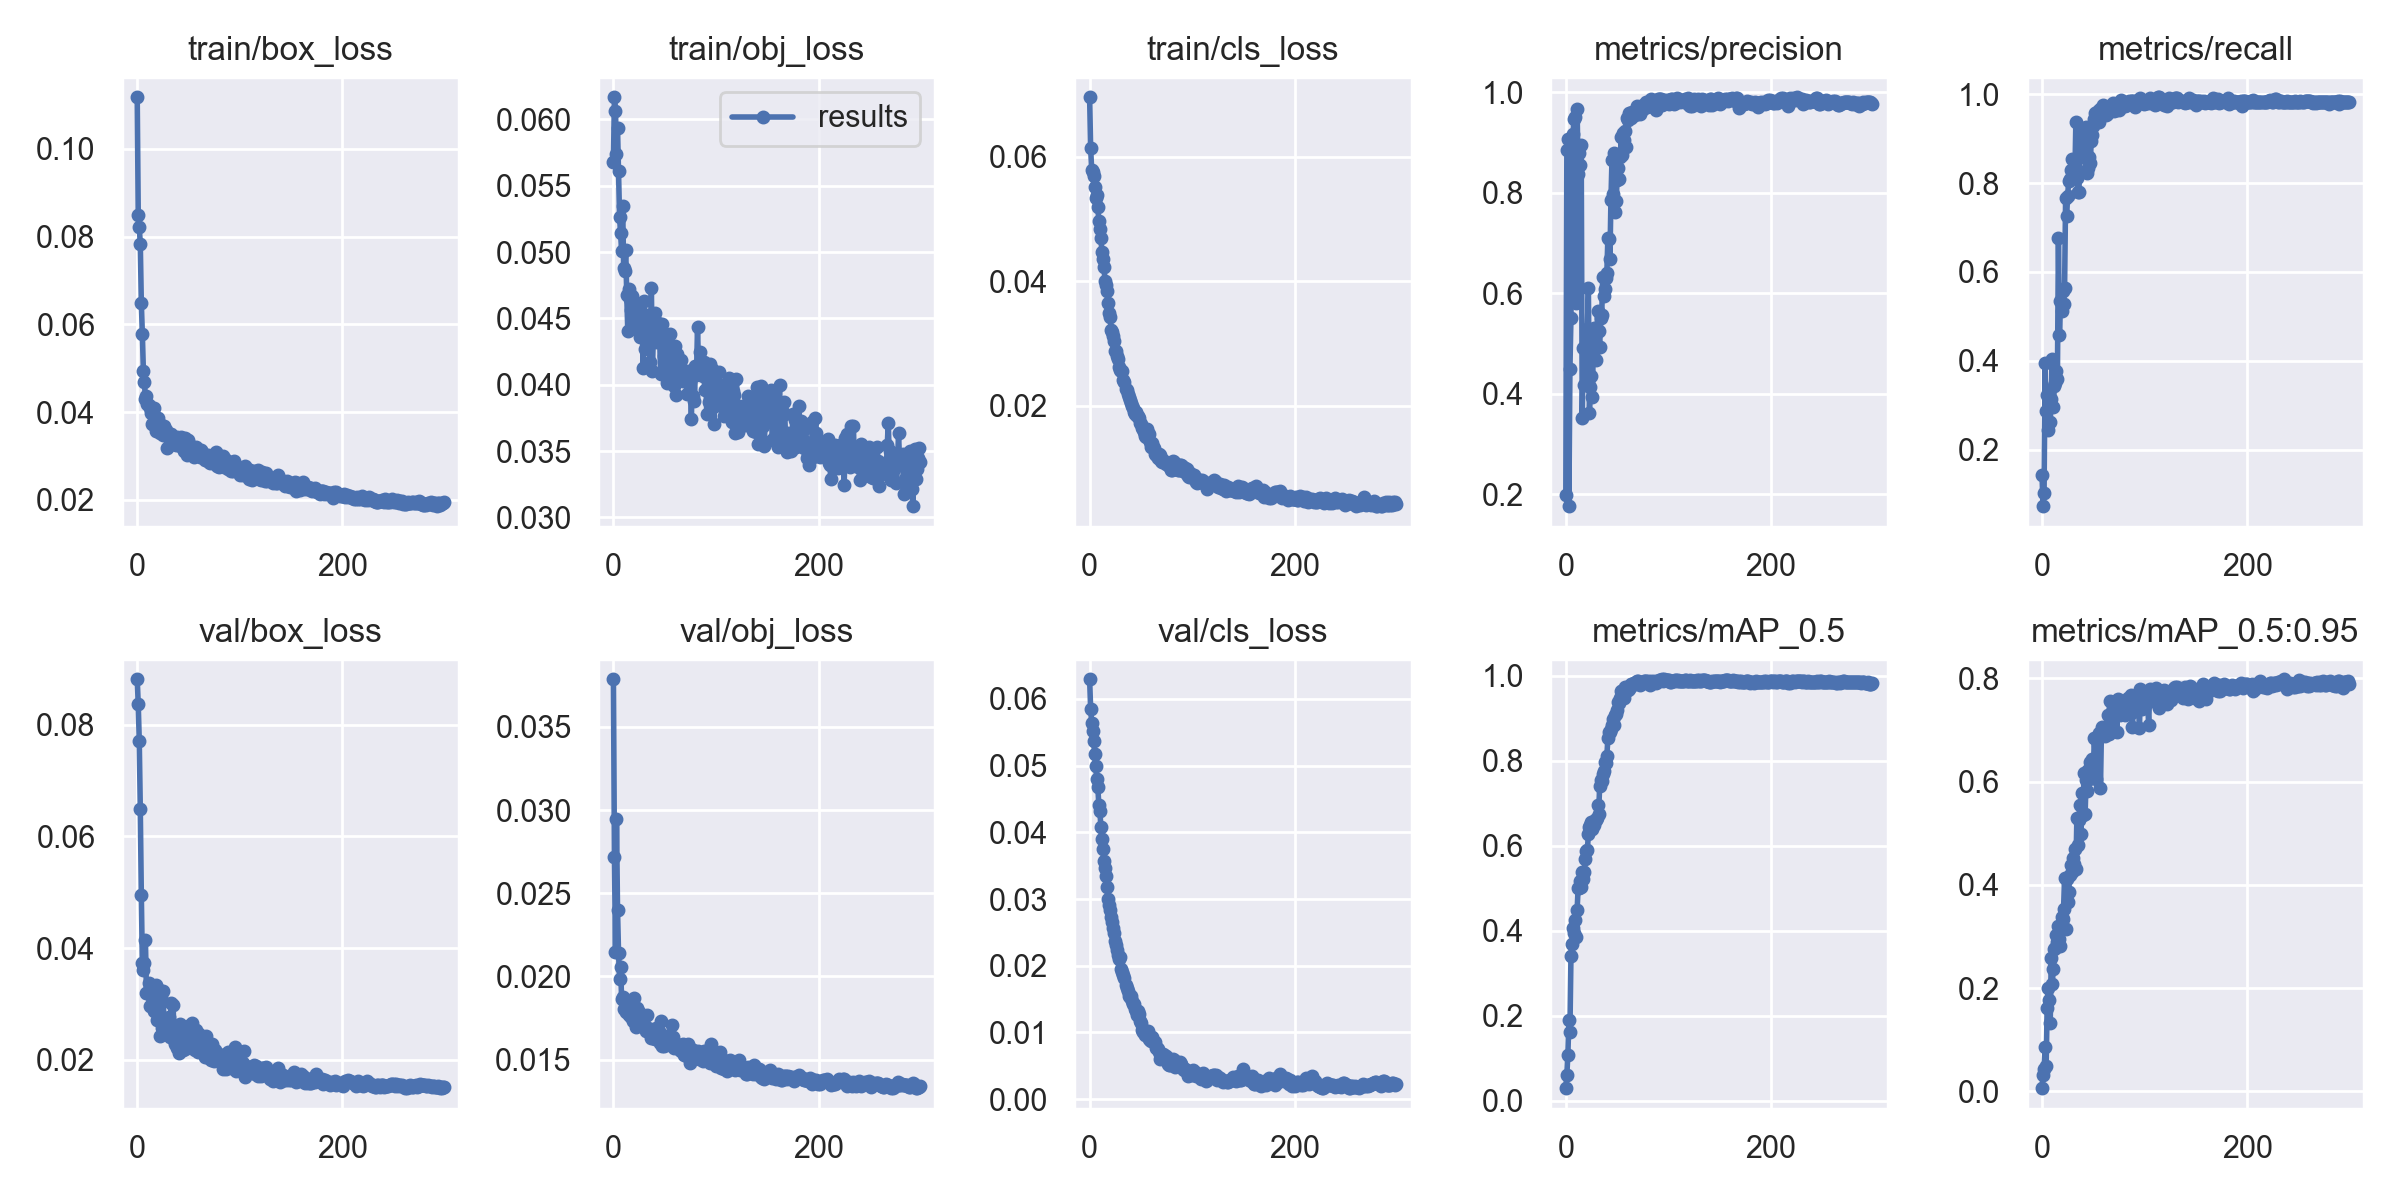

Data behind this chart, as committed beside it:
epoch, train/box_loss, train/obj_loss, train/cls_loss, metrics/precision, metrics/recall, metrics/mAP_0.5, metrics/mAP_0.5:0.95, val/box_loss, val/obj_loss, val/cls_loss, x/lr0, x/lr1, x/lr2
0, 0.1118, 0.05682, 0.06956, 0.1983, 0.1425, 0.02917, 0.00644, 0.08817, 0.03786, 0.06293, 0.00302, 0.00302, 0.07282
1, 0.08499, 0.06168, 0.06136, 0.8853, 0.07251, 0.06071, 0.0319, 0.08367, 0.0272, 0.05855, 0.00605, 0.00605, 0.04555
2, 0.08212, 0.06068, 0.05795, 0.9056, 0.1028, 0.108, 0.04259, 0.07703, 0.0215, 0.05637, 0.009079, 0.009079, 0.01828
3, 0.07836, 0.05738, 0.05754, 0.1758, 0.3942, 0.1888, 0.08544, 0.06486, 0.02945, 0.05524, 0.009998, 0.009998, 0.009998
4, 0.06484, 0.05937, 0.05694, 0.448, 0.2861, 0.1614, 0.04865, 0.04956, 0.02402, 0.05361, 0.009998, 0.009998, 0.009998
5, 0.05787, 0.05611, 0.05512, 0.5509, 0.3236, 0.3393, 0.1614, 0.03734, 0.02141, 0.05176, 0.009996, 0.009996, 0.009996
6, 0.04936, 0.05263, 0.05341, 0.8816, 0.2435, 0.3682, 0.1994, 0.03599, 0.01987, 0.04999, 0.009994, 0.009994, 0.009994
7, 0.04689, 0.05141, 0.05391, 0.9168, 0.301, 0.4072, 0.1766, 0.03739, 0.02057, 0.04792, 0.009991, 0.009991, 0.009991
8, 0.04305, 0.05009, 0.05192, 0.9456, 0.2628, 0.3942, 0.1329, 0.04139, 0.01862, 0.04676, 0.009988, 0.009988, 0.009988
9, 0.04377, 0.05348, 0.04974, 0.9506, 0.3147, 0.4254, 0.259, 0.03195, 0.01878, 0.04406, 0.009984, 0.009984, 0.009984
10, 0.04192, 0.04877, 0.04839, 0.5794, 0.4048, 0.386, 0.2088, 0.03188, 0.01804, 0.04315, 0.00998, 0.00998, 0.00998
11, 0.04153, 0.0486, 0.0469, 0.9655, 0.2947, 0.4484, 0.2374, 0.03381, 0.01853, 0.04079, 0.009975, 0.009975, 0.009975
12, 0.04099, 0.05018, 0.04468, 0.8377, 0.3426, 0.5001, 0.2766, 0.02966, 0.01785, 0.03896, 0.00997, 0.00997, 0.00997
13, 0.03981, 0.04675, 0.04353, 0.8778, 0.3499, 0.5015, 0.2773, 0.03298, 0.01829, 0.03747, 0.009964, 0.009964, 0.009964
14, 0.03717, 0.04405, 0.04224, 0.8551, 0.3767, 0.518, 0.3021, 0.03129, 0.0179, 0.03568, 0.009958, 0.009958, 0.009958
15, 0.03737, 0.04723, 0.04006, 0.8936, 0.3594, 0.5027, 0.2894, 0.02952, 0.0177, 0.03458, 0.009952, 0.009952, 0.009952
16, 0.04094, 0.04646, 0.03947, 0.3507, 0.6755, 0.5373, 0.3196, 0.02876, 0.01777, 0.03352, 0.009945, 0.009945, 0.009945
17, 0.0381, 0.04561, 0.03846, 0.4906, 0.4581, 0.522, 0.2955, 0.02893, 0.01759, 0.03175, 0.009937, 0.009937, 0.009937
18, 0.03579, 0.04671, 0.03656, 0.4163, 0.5348, 0.5374, 0.2818, 0.03344, 0.01857, 0.03007, 0.009929, 0.009929, 0.009929
19, 0.03598, 0.0449, 0.03497, 0.4892, 0.5111, 0.5687, 0.3376, 0.02714, 0.01733, 0.02916, 0.00992, 0.00992, 0.00992
20, 0.03862, 0.04502, 0.03422, 0.4949, 0.5562, 0.5865, 0.3332, 0.03273, 0.0187, 0.02836, 0.009911, 0.009911, 0.009911
21, 0.03756, 0.04473, 0.03209, 0.5284, 0.5287, 0.5899, 0.3536, 0.03007, 0.01795, 0.02724, 0.009902, 0.009902, 0.009902
22, 0.03534, 0.04422, 0.03184, 0.6095, 0.5644, 0.6275, 0.4138, 0.02417, 0.01694, 0.02662, 0.009892, 0.009892, 0.009892
23, 0.03615, 0.04458, 0.03121, 0.3611, 0.7653, 0.644, 0.3143, 0.03116, 0.01808, 0.02569, 0.009881, 0.009881, 0.009881
24, 0.03569, 0.04578, 0.03037, 0.4134, 0.7258, 0.6487, 0.412, 0.02562, 0.01763, 0.02494, 0.00987, 0.00987, 0.00987
25, 0.03479, 0.04612, 0.02885, 0.4355, 0.7715, 0.6551, 0.3664, 0.0323, 0.01786, 0.02369, 0.009859, 0.009859, 0.009859
26, 0.0369, 0.0436, 0.02882, 0.3938, 0.8046, 0.6404, 0.3857, 0.02731, 0.01724, 0.02318, 0.009847, 0.009847, 0.009847
27, 0.03536, 0.04473, 0.02796, 0.5313, 0.8092, 0.6497, 0.4197, 0.02453, 0.01717, 0.02241, 0.009834, 0.009834, 0.009834
28, 0.03594, 0.04507, 0.02745, 0.4885, 0.8303, 0.66, 0.4391, 0.02584, 0.01764, 0.02157, 0.009821, 0.009821, 0.009821
29, 0.03191, 0.04124, 0.02621, 0.4659, 0.854, 0.6599, 0.4252, 0.02599, 0.01747, 0.02098, 0.009808, 0.009808, 0.009808
30, 0.03511, 0.04631, 0.02567, 0.4947, 0.8182, 0.6653, 0.4529, 0.02465, 0.01701, 0.02131, 0.009794, 0.009794, 0.009794
31, 0.03468, 0.04268, 0.02553, 0.5641, 0.818, 0.6951, 0.4412, 0.02759, 0.01697, 0.01951, 0.00978, 0.00978, 0.00978
32, 0.03356, 0.04398, 0.02555, 0.5245, 0.8145, 0.6754, 0.4693, 0.02406, 0.01675, 0.01904, 0.009765, 0.009765, 0.009765
33, 0.03494, 0.04529, 0.02419, 0.4933, 0.9375, 0.7416, 0.4303, 0.03015, 0.01771, 0.01854, 0.00975, 0.00975, 0.00975
34, 0.03277, 0.04302, 0.02387, 0.5506, 0.8106, 0.7538, 0.5302, 0.02458, 0.01689, 0.0181, 0.009734, 0.009734, 0.009734
35, 0.0335, 0.04416, 0.02275, 0.5569, 0.7789, 0.7522, 0.4774, 0.02977, 0.01672, 0.01713, 0.009718, 0.009718, 0.009718
36, 0.03286, 0.04174, 0.0225, 0.6313, 0.7805, 0.7683, 0.5261, 0.02353, 0.01663, 0.01665, 0.009701, 0.009701, 0.009701
37, 0.03408, 0.04728, 0.02184, 0.5933, 0.8831, 0.7769, 0.5544, 0.02288, 0.01633, 0.01625, 0.009684, 0.009684, 0.009684
38, 0.03248, 0.04105, 0.02134, 0.6089, 0.9145, 0.7971, 0.4976, 0.02599, 0.01664, 0.01549, 0.009666, 0.009666, 0.009666
39, 0.03442, 0.04383, 0.02085, 0.6292, 0.8585, 0.7936, 0.5787, 0.02213, 0.01628, 0.01535, 0.009648, 0.009648, 0.009648
40, 0.03249, 0.04406, 0.02039, 0.6403, 0.8846, 0.811, 0.536, 0.02538, 0.01644, 0.01554, 0.00963, 0.00963, 0.00963
41, 0.03376, 0.04543, 0.01992, 0.7097, 0.8858, 0.8526, 0.6163, 0.02122, 0.01625, 0.01465, 0.009611, 0.009611, 0.009611
42, 0.03256, 0.04325, 0.01957, 0.7079, 0.9239, 0.8668, 0.5363, 0.02638, 0.0169, 0.01428, 0.009592, 0.009592, 0.009592
43, 0.03436, 0.04462, 0.01904, 0.6685, 0.9268, 0.8684, 0.6028, 0.02395, 0.01646, 0.01424, 0.009572, 0.009572, 0.009572
44, 0.03207, 0.04377, 0.01861, 0.786, 0.8215, 0.8748, 0.5818, 0.02398, 0.01673, 0.0135, 0.009551, 0.009551, 0.009551
45, 0.03362, 0.04373, 0.01894, 0.8645, 0.833, 0.8844, 0.6224, 0.02177, 0.01603, 0.01322, 0.009531, 0.009531, 0.009531
46, 0.03103, 0.04084, 0.01838, 0.7962, 0.8576, 0.8984, 0.6047, 0.02568, 0.01733, 0.01264, 0.00951, 0.00951, 0.00951
47, 0.03406, 0.04454, 0.01831, 0.8795, 0.8447, 0.8832, 0.6369, 0.02194, 0.01583, 0.01319, 0.009488, 0.009488, 0.009488
48, 0.03227, 0.04308, 0.01805, 0.7616, 0.8949, 0.9088, 0.6293, 0.0234, 0.01623, 0.01284, 0.009466, 0.009466, 0.009466
49, 0.03023, 0.0422, 0.0172, 0.7829, 0.9081, 0.9104, 0.644, 0.02255, 0.01582, 0.01166, 0.009443, 0.009443, 0.009443
50, 0.03367, 0.04194, 0.01701, 0.8242, 0.9282, 0.9198, 0.616, 0.02608, 0.01642, 0.01137, 0.009421, 0.009421, 0.009421
51, 0.03093, 0.0416, 0.01641, 0.8482, 0.9452, 0.9381, 0.6849, 0.02243, 0.01608, 0.01043, 0.009397, 0.009397, 0.009397
52, 0.0322, 0.04015, 0.01629, 0.8271, 0.9566, 0.9353, 0.6375, 0.02617, 0.01631, 0.01012, 0.009373, 0.009373, 0.009373
53, 0.03175, 0.04184, 0.01579, 0.87, 0.9567, 0.9485, 0.6049, 0.02663, 0.01641, 0.01027, 0.009349, 0.009349, 0.009349
54, 0.03095, 0.0428, 0.01511, 0.9095, 0.945, 0.9653, 0.6813, 0.02236, 0.01606, 0.0096, 0.009324, 0.009324, 0.009324
55, 0.02975, 0.04383, 0.01504, 0.8745, 0.9627, 0.9632, 0.684, 0.02198, 0.01597, 0.01028, 0.0093, 0.0093, 0.0093
56, 0.03163, 0.04292, 0.01627, 0.9192, 0.9376, 0.9625, 0.6935, 0.02171, 0.01586, 0.009726, 0.009274, 0.009274, 0.009274
57, 0.03195, 0.04077, 0.01562, 0.9046, 0.966, 0.9482, 0.5873, 0.02539, 0.01706, 0.01018, 0.009248, 0.009248, 0.009248
58, 0.03094, 0.04241, 0.01548, 0.9228, 0.9657, 0.9732, 0.7051, 0.02175, 0.01635, 0.009008, 0.009222, 0.009222, 0.009222
59, 0.03067, 0.0399, 0.01422, 0.8914, 0.975, 0.9641, 0.7037, 0.02144, 0.01572, 0.008854, 0.009195, 0.009195, 0.009195
... 240 more rows
